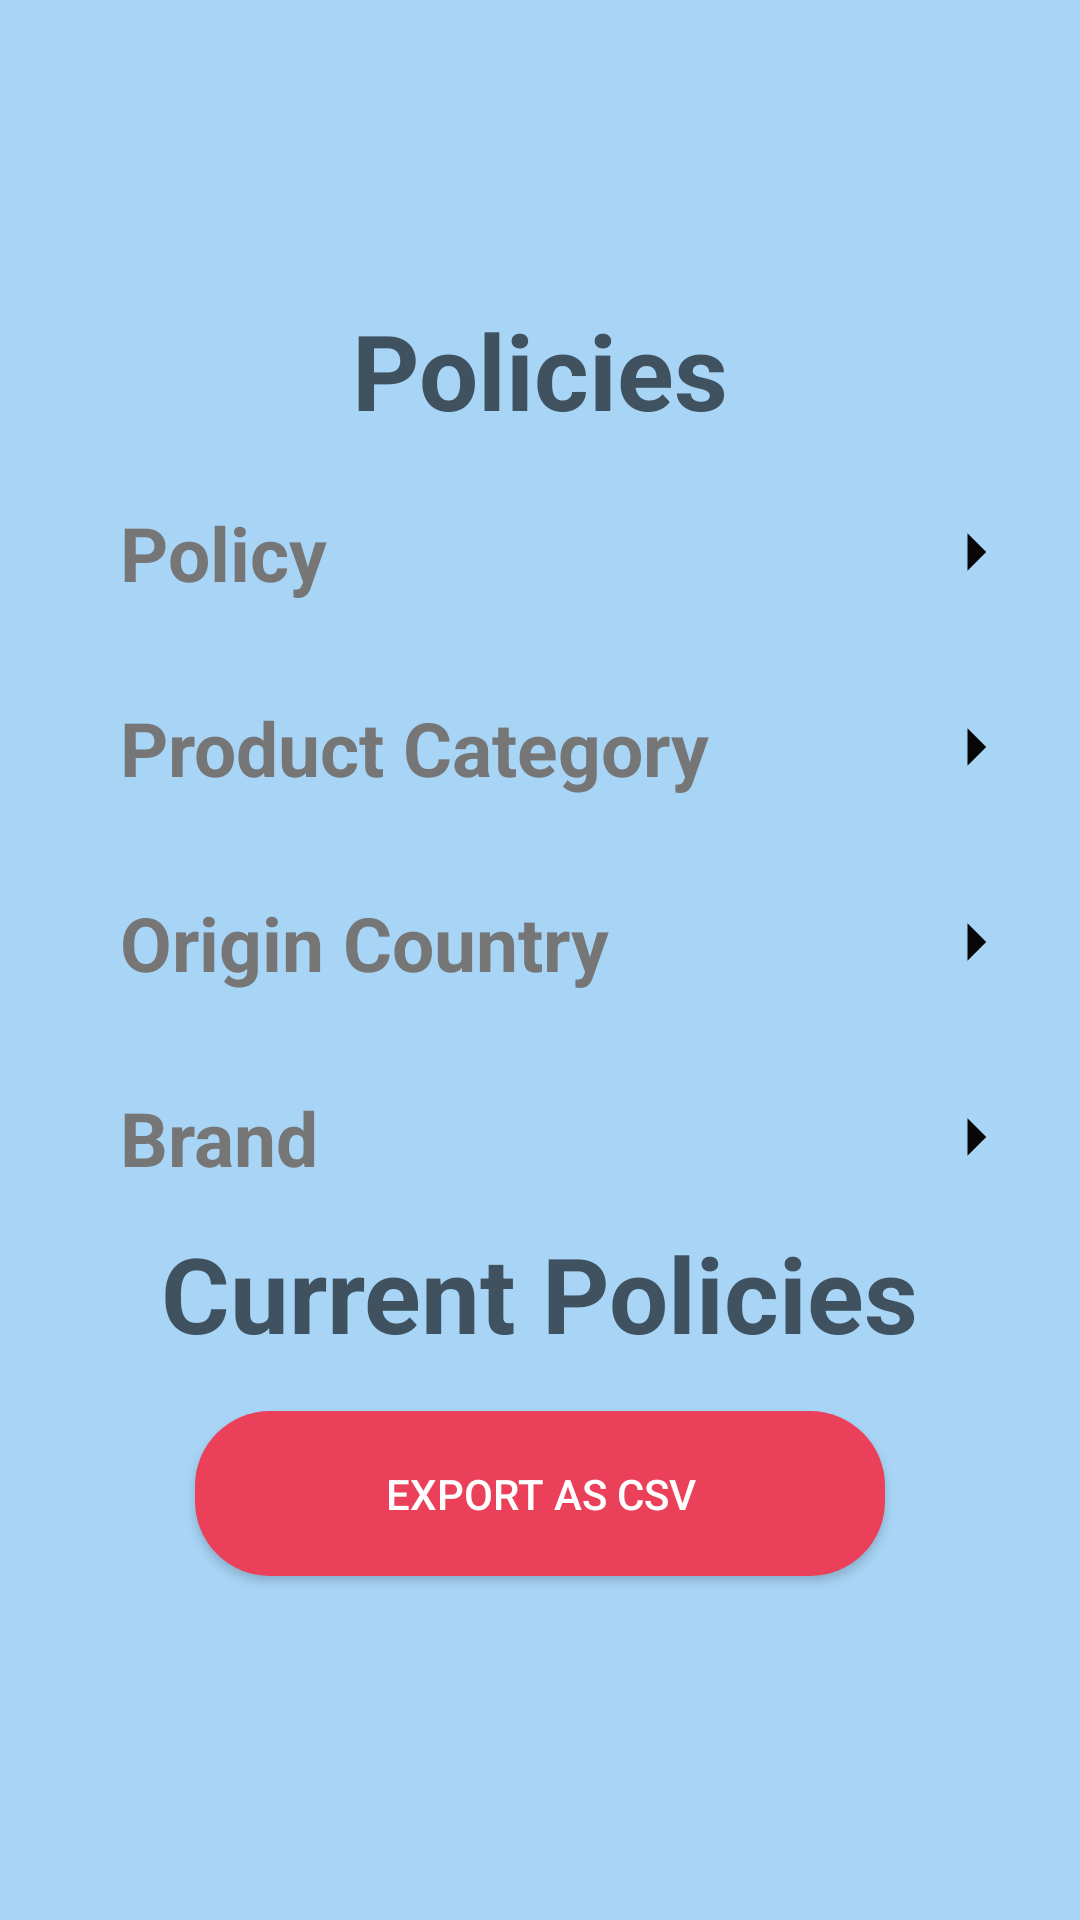

Android layout source for this screen:
<!-- AndroidManifest.xml: application theme Theme.Calculeter -->
<!-- res/layout/activity_main2.xml -->
<?xml version="1.0" encoding="utf-8"?>
<androidx.constraintlayout.widget.ConstraintLayout xmlns:android="http://schemas.android.com/apk/res/android"
    xmlns:app="http://schemas.android.com/apk/res-auto"
    xmlns:tools="http://schemas.android.com/tools"
    android:layout_width="match_parent"
    android:layout_height="match_parent"
    android:background="@color/white2"
    tools:context=".MainActivity2">

    <TextView
        android:id="@+id/policies"
        android:layout_width="wrap_content"
        android:layout_height="wrap_content"
        android:textColor="@color/grey_green"
        android:text="Policies"
        app:layout_constraintEnd_toEndOf="parent"
        app:layout_constraintStart_toStartOf="parent"
        android:layout_marginTop="100dp"
        app:layout_constraintTop_toTopOf="parent"
        android:textStyle="bold"
        android:textSize="35sp"/>


    <EditText
        android:id="@+id/policy"
        android:drawableEnd="@drawable/ic_baseline_arrow_right_24"
        app:layout_constraintTop_toBottomOf="@+id/policies"
        android:textSize="25sp"
        android:textStyle="bold"
        android:textColor="@color/red2"
        android:text="Policy"
        android:paddingStart="20sp"
        android:layout_marginTop="10dp"
        android:layout_width="match_parent"
        android:layout_height="55sp"
        android:background="@drawable/radios"
        android:layout_marginHorizontal="20sp" />
<EditText
    android:id="@+id/product"
        android:drawableEnd="@drawable/ic_baseline_arrow_right_24"
        app:layout_constraintTop_toBottomOf="@+id/policy"
        android:textSize="25sp"
        android:textStyle="bold"
        android:textColor="@color/red2"
        android:text="Product Category"
        android:paddingStart="20sp"
        android:layout_marginTop="10dp"
        android:layout_width="match_parent"
        android:layout_height="55sp"
        android:background="@drawable/radios"
        android:layout_marginHorizontal="20sp" />
<EditText
    android:id="@+id/origin"
        android:drawableEnd="@drawable/ic_baseline_arrow_right_24"
        app:layout_constraintTop_toBottomOf="@+id/product"
        android:textSize="25sp"
        android:textStyle="bold"
        android:textColor="@color/red2"
        android:text="Origin Country"
        android:paddingStart="20sp"
        android:layout_marginTop="10dp"
        android:layout_width="match_parent"
        android:layout_height="55sp"
        android:background="@drawable/radios"
        android:layout_marginHorizontal="20sp" />
<EditText
    android:id="@+id/Brand"
        android:drawableEnd="@drawable/ic_baseline_arrow_right_24"
        app:layout_constraintTop_toBottomOf="@+id/origin"
        android:textSize="25sp"
        android:textStyle="bold"
        android:textColor="@color/red2"
        android:text="Brand"
        android:paddingStart="20sp"
        android:layout_marginTop="10dp"
        android:layout_width="match_parent"
        android:layout_height="55sp"
        android:background="@drawable/radios"
        android:layout_marginHorizontal="20sp" />

    <TextView
        android:id="@+id/Current"
        app:layout_constraintBottom_toBottomOf="parent"
        app:layout_constraintTop_toBottomOf="@+id/Brand"
        android:layout_width="wrap_content"
        android:layout_height="wrap_content"
        android:textColor="@color/grey_green"
        android:text="Current Policies"
        app:layout_constraintEnd_toEndOf="parent"
        app:layout_constraintStart_toStartOf="parent"
        android:layout_marginTop="222dp"
        app:layout_constraintTop_toTopOf="parent"
        android:textStyle="bold"
        android:textSize="35sp"/>

   <Button
       android:id="@+id/Export"
       android:layout_width="230dp"
       android:layout_height="55dp"
       app:layout_constraintTop_toBottomOf="@+id/Current"
       android:layout_marginTop="16dp"
       android:text="Export as CSV"
       android:textColor="@color/white"
       android:background="@drawable/radios2"
       app:layout_constraintEnd_toEndOf="parent"
       app:layout_constraintStart_toStartOf="parent"/>

    <EditText
        android:background="@drawable/white1"
        app:layout_constraintEnd_toEndOf="parent"
        app:layout_constraintBottom_toBottomOf="parent"
        android:layout_width="match_parent"
        android:layout_height="125dp"
        android:textColorHint="@color/white"/>


</androidx.constraintlayout.widget.ConstraintLayout>
<!-- resources referenced by this layout -->
<resources>
  <color name="grey_green">#405260</color>
  <color name="red2">#767676</color>
  <color name="white">#ffffff</color>
  <color name="white2">#A8D5F6</color>
  <!-- drawable ic_baseline_arrow_right_24 (drawable) -->
  <vector android:autoMirrored="true" android:height="30dp"
      android:tint="#070707" android:viewportHeight="24"
      android:viewportWidth="24" android:width="30dp" xmlns:android="http://schemas.android.com/apk/res/android">
      <path android:fillColor="@android:color/white" android:pathData="M10,17l5,-5 -5,-5v10z"/>
  </vector>
  <!-- drawable radios2 (drawable) -->
  <?xml version="1.0" encoding="utf-8"?>
  <shape xmlns:android="http://schemas.android.com/apk/res/android">
  
  
      <corners android:radius="25dp"/>
      <solid android:color="@color/red"/>
  
  
  </shape>
  <style name="Theme.Calculeter" parent="Theme.MaterialComponents.NoActionBar.Bridge">
          
          <item name="colorPrimary">@color/purple_500</item>
          <item name="colorPrimaryVariant">@color/purple_700</item>
          <item name="colorOnPrimary">@color/white</item>
          
          <item name="colorSecondary">@color/teal_200</item>
          <item name="colorSecondaryVariant">@color/teal_700</item>
          <item name="colorOnSecondary">@color/black</item>
          
          <item name="android:statusBarColor">@color/black</item>
          
      </style>
  <color name="red">#eb405a</color>
  <color name="purple_500">#FF6200EE</color>
  <color name="purple_700">#FF3700B3</color>
  <color name="teal_200">#FF03DAC5</color>
  <color name="teal_700">#FF018786</color>
  <color name="black">#FF000000</color>
</resources>
